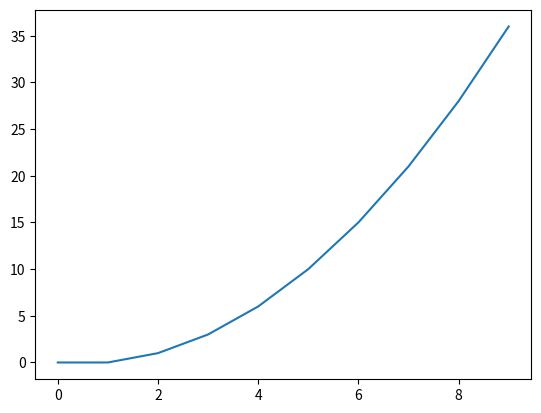

Here is the Python script that generated this plot:
import math
import numpy as np
import matplotlib.pyplot as plt

s = 0
dFy1 = [0,1,2,3,4,5,6,7,8,9]
L = np.zeros(10)
X = [0,1,2,3,4,5,6,7,8,9]
for i in range(1,10):
    L[i] = s
    s = dFy1[i] + s

plt.plot(X,L)
plt.show()
